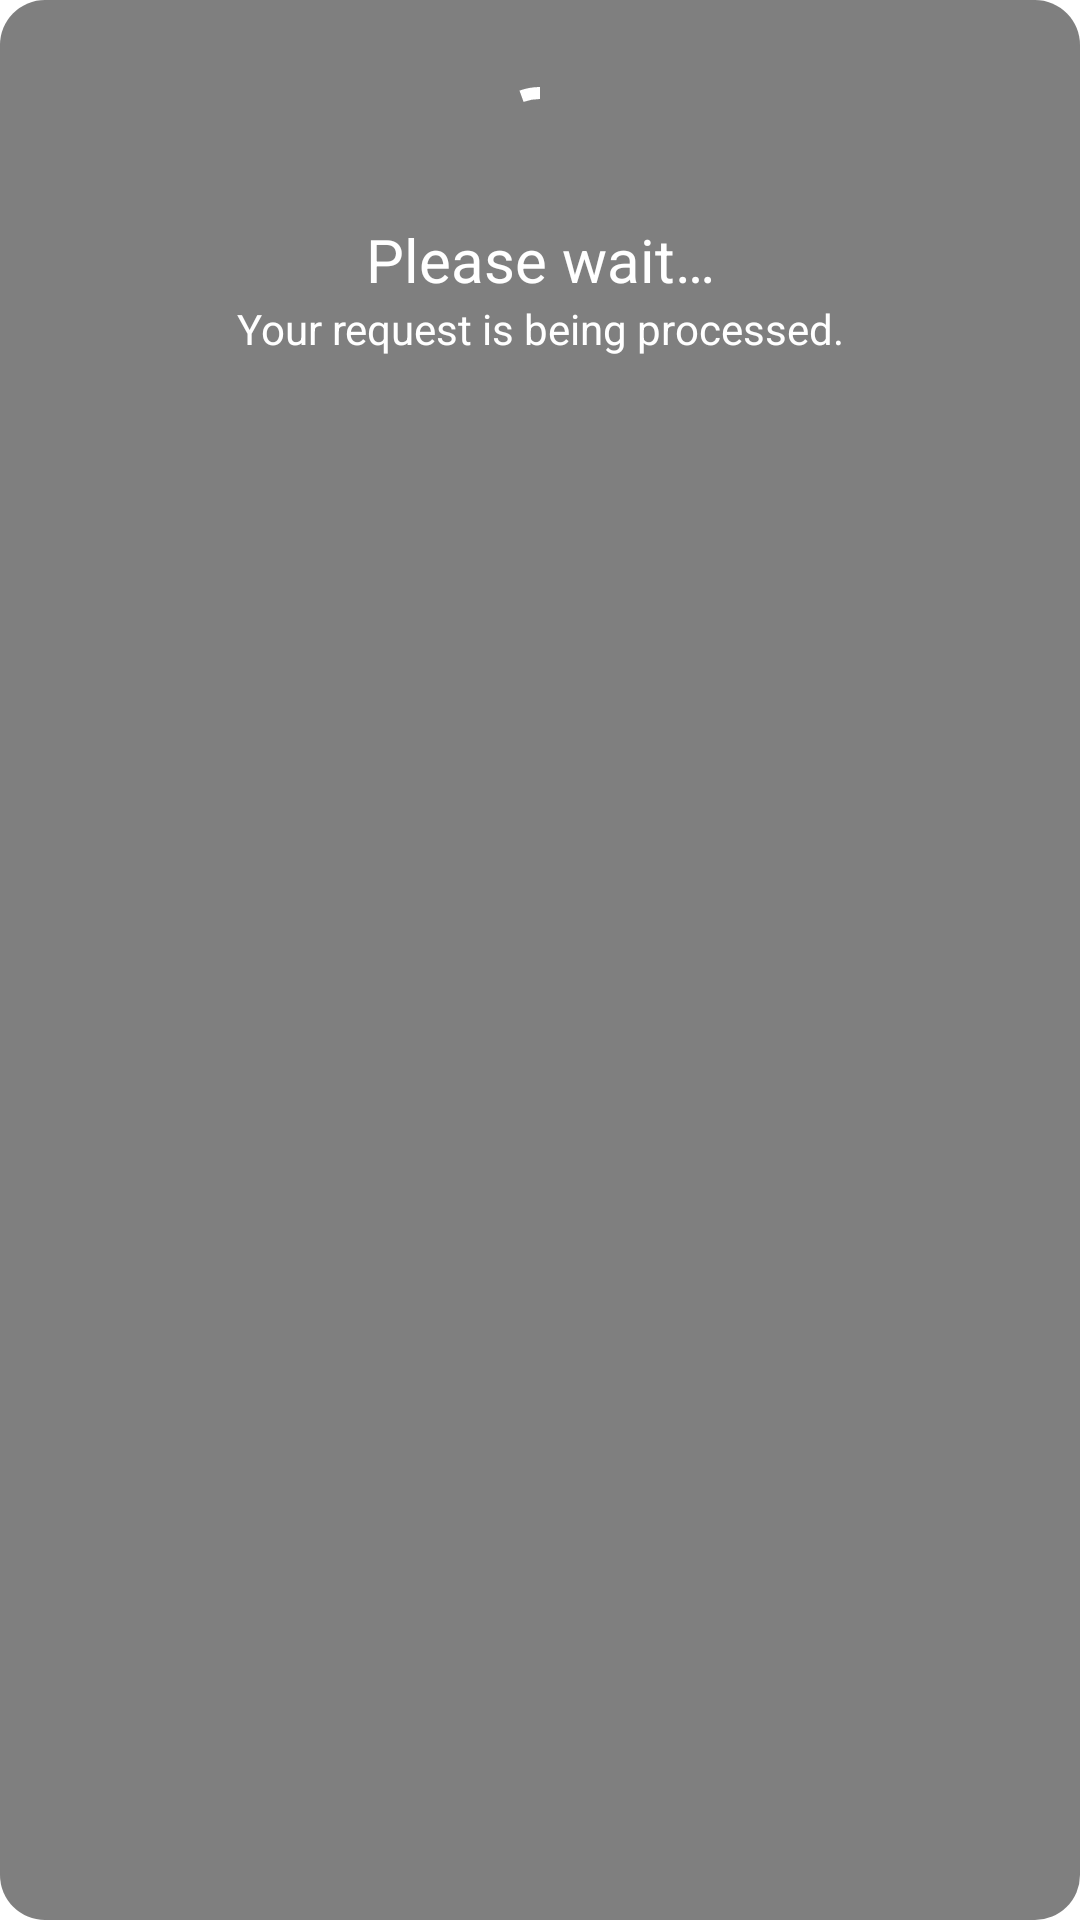

Produce the Android XML layout that renders to this screen, including the resource entries it uses.
<!-- AndroidManifest.xml: application theme Theme.BudgetPlanner -->
<!-- res/layout/loading_dialog_fragment.xml -->
<?xml version="1.0" encoding="utf-8"?>
<androidx.constraintlayout.widget.ConstraintLayout xmlns:android="http://schemas.android.com/apk/res/android"
    android:layout_width="match_parent"
    android:layout_height="150dp"
    xmlns:app="http://schemas.android.com/apk/res-auto"
    android:layout_marginRight="80dp"
    android:layout_marginLeft="80dp"
    android:background="@drawable/background_dialog">

    <com.google.android.material.progressindicator.CircularProgressIndicator
        android:layout_width="wrap_content"
        android:layout_height="wrap_content"
        app:layout_constraintStart_toStartOf="parent"
        app:layout_constraintEnd_toEndOf="parent"
        app:layout_constraintTop_toTopOf="parent"
        android:layout_marginTop="25dp"
        app:indicatorColor="@color/white"
        android:id="@+id/pb_loading"
        android:indeterminate="true"
        />

    <TextView
        android:id="@+id/tv_title"
        android:layout_width="wrap_content"
        android:layout_height="wrap_content"
        app:layout_constraintStart_toStartOf="parent"
        app:layout_constraintEnd_toEndOf="parent"
        app:layout_constraintTop_toBottomOf="@+id/pb_loading"
        android:text="@string/text_loading_dialog_please_wait"
        style="@style/TextAppearance.AppCompat.Title"
        android:textColor="@color/white"
        android:fontFamily="sans-serif"
        />

    <TextView
        android:id="@+id/tv_message"
        android:layout_width="wrap_content"
        android:layout_height="wrap_content"
        app:layout_constraintStart_toStartOf="parent"
        app:layout_constraintEnd_toEndOf="parent"
        app:layout_constraintTop_toBottomOf="@+id/tv_title"
        android:text="@string/text_loading_dialog_message"
        style="@style/TextAppearance.AppCompat.Body2"
        android:textColor="@color/white"
        android:fontFamily="sans-serif"
        android:paddingBottom="30dp"
        />

</androidx.constraintlayout.widget.ConstraintLayout>
<!-- resources referenced by this layout -->
<resources>
  <color name="white">#FFFFFFFF</color>
  <!-- drawable background_dialog (drawable) -->
  <?xml version="1.0" encoding="utf-8"?>
  <selector xmlns:android="http://schemas.android.com/apk/res/android">
      <item>
          <shape>
              <corners android:bottomLeftRadius="15dp" android:bottomRightRadius="15dp" android:topLeftRadius="15dp" android:topRightRadius="15dp" />
              <solid android:color="#901E1E1E" />
          </shape>
      </item>
  </selector>
  <string name="text_loading_dialog_message">Your request is being processed.</string>
  <string name="text_loading_dialog_please_wait">Please wait…</string>
  <style name="Theme.BudgetPlanner" parent="Theme.MaterialComponents.DayNight.NoActionBar">
          
          <item name="colorPrimary">@color/purple_500</item>
          <item name="colorPrimaryVariant">@color/purple_700</item>
          <item name="colorOnPrimary">@color/white</item>
          
          <item name="colorSecondary">@color/purple_500</item>
          <item name="colorSecondaryVariant">@color/purple</item>
          <item name="colorOnSecondary">@color/black</item>
          
          <item name="android:statusBarColor" tools:targetApi="l">?attr/colorPrimaryVariant</item>
          
          <item name="controlBackground">@color/white</item>
  
  
     </style>
  <color name="purple_500">#FF6200EE</color>
  <color name="purple_700">#FF3700B3</color>
  <color name="purple">#CD4FF7</color>
  <color name="black">#FF000000</color>
</resources>
